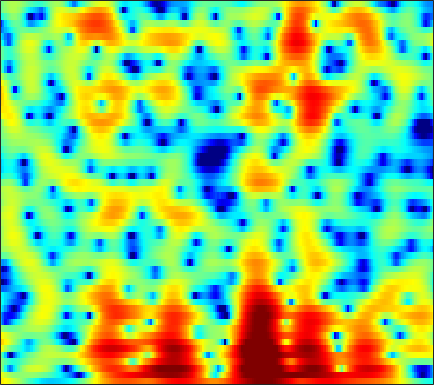

Data behind this chart, as committed beside it:
5.3019, 5.0289, 4.629, 4.1925, 3.8385, 3.3154, 2.7335, 2.2593, 1.5782, 0.8566, 0.09019, -0.50821, -1.3269, -2.1306, -2.7155, -3.4787, -4.2072, -4.7101, -5.3155, -5.861, -6.2647, -6.4889, -6.6649, -6.7248
4.087, 3.4, 2.511, 1.717, 1.22, 0.7409, 0.4733, 0.3926, 0.3987, 0.4755, 0.5697, 0.627, 0.6618, 0.6484, 0.5995, 0.4781, 0.3025, 0.1348, -0.1513, -0.5075, -0.9182, -1.264, -1.77, -2.328
1.079, -0.8681, -4.034, -7.778, -9.833, -8.605, -5.625, -3.729, -1.766, -0.2984, 0.8025, 1.446, 2.121, 2.601, 2.857, 3.071, 3.153, 3.127, 2.974, 2.676, 2.231, 1.805, 1.093, 0.1661
0.5215, -0.4924, -1.709, -2.679, -3.179, -3.52, -3.489, -3.265, -2.765, -2.115, -1.452, -0.947, -0.3149, 0.2468, 0.6106, 1.026, 1.346, 1.528, 1.681, 1.736, 1.693, 1.615, 1.44, 1.18
-0.5618, -2.818, -6.686, -12.48, -19.82, -17.45, -11.06, -8.42, -6.079, -4.463, -3.274, -2.552, -1.726, -1.009, -0.5127, 0.1, 0.6602, 1.047, 1.498, 1.861, 2.123, 2.26, 2.367, 2.388
4.773, 3.544, 1.949, 0.5259, -0.351, -1.242, -1.872, -2.304, -2.928, -3.72, -4.732, -5.574, -6.418, -6.304, -5.485, -3.872, -2.253, -1.173, 0.006359, 0.9004, 1.518, 1.814, 2, 1.973
6.679, 5.93, 4.931, 3.935, 3.191, 2.165, 1.087, 0.2093, -1.091, -2.63, -4.464, -6.001, -7.795, -8.222, -7.304, -5.382, -3.543, -2.458, -1.406, -0.7414, -0.4316, -0.4309, -0.7113, -1.31
4.959, 4.364, 3.613, 2.916, 2.438, 1.847, 1.32, 0.9455, 0.472, 0.04942, -0.3096, -0.5213, -0.6998, -0.7304, -0.6809, -0.5524, -0.3743, -0.2457, -0.1584, -0.2308, -0.5357, -0.9341, -1.71, -2.808
0.9795, 0.2401, -0.519, -0.978, -1.095, -1.05, -0.8339, -0.604, -0.2576, 0.1173, 0.494, 0.7709, 1.108, 1.425, 1.648, 1.867, 1.986, 2.008, 1.945, 1.748, 1.385, 1.003, 0.3272, -0.5181
-7.787, -10.8, -13.54, -12.26, -10.31, -8.066, -6.224, -5.034, -3.589, -2.274, -1.073, -0.2536, 0.7274, 1.562, 2.101, 2.714, 3.146, 3.354, 3.472, 3.414, 3.192, 2.912, 2.372, 1.656
-8.481, -10.8, -13.12, -13.96, -14.11, -14, -13.21, -11.82, -9.274, -6.649, -4.305, -2.75, -0.9653, 0.5347, 1.456, 2.501, 3.332, 3.808, 4.232, 4.417, 4.359, 4.162, 3.67, 2.902
-4.987, -6.488, -8.693, -11.18, -13.35, -16.64, -18.63, -17.06, -13.4, -10.16, -7.479, -5.722, -3.627, -1.731, -0.469, 0.9768, 2.151, 2.885, 3.645, 4.152, 4.385, 4.374, 4.145, 3.658
-3.785, -4.827, -6.254, -7.65, -8.688, -9.898, -10.93, -11.54, -12.08, -12.26, -11.6, -10.35, -7.986, -5.487, -3.683, -1.523, 0.2409, 1.306, 2.423, 3.23, 3.741, 3.946, 4, 3.825
-4.366, -5.115, -6.001, -6.793, -7.41, -8.272, -9.34, -10.42, -12.49, -15.8, -19.09, -16.48, -10.81, -6.514, -4.125, -1.625, 0.318, 1.481, 2.666, 3.492, 4.01, 4.214, 4.249, 4.03
-10.04, -10.57, -10.19, -9.265, -8.514, -7.685, -7.042, -6.691, -6.263, -5.734, -5.009, -4.233, -2.959, -1.539, -0.4301, 0.9457, 2.1, 2.824, 3.589, 4.099, 4.348, 4.368, 4.159, 3.682
-20.96, -21.62, -16.44, -12.54, -10.39, -8.155, -6.418, -5.302, -4.008, -2.864, -1.802, -1.044, -0.06285, 0.8382, 1.449, 2.179, 2.796, 3.151, 3.484, 3.651, 3.636, 3.499, 3.15, 2.599
-11.84, -12.02, -11.48, -10.21, -8.987, -7.255, -5.532, -4.327, -2.863, -1.589, -0.4835, 0.2314, 1.036, 1.718, 2.116, 2.51, 2.769, 2.867, 2.873, 2.743, 2.505, 2.26, 1.863, 1.399
-15.44, -18, -16.37, -12.02, -9.273, -6.369, -4.07, -2.646, -1.066, 0.2078, 1.226, 1.84, 2.442, 2.843, 3.027, 3.098, 2.973, 2.767, 2.348, 1.773, 1.088, 0.5502, -0.1423, -0.6994
-8.133, -8.784, -8.176, -6.232, -4.588, -2.563, -0.839, 0.2526, 1.44, 2.367, 3.045, 3.4, 3.701, 3.768, 3.681, 3.385, 2.856, 2.292, 1.304, -0.001503, -1.7, -3.262, -5.658, -7.87
-1.321, -1.229, -0.8827, -0.3106, 0.207, 0.9485, 1.659, 2.13, 2.652, 3.016, 3.208, 3.227, 3.124, 2.854, 2.524, 1.945, 1.195, 0.499, -0.6415, -2.081, -3.945, -5.708, -8.687, -12.01
0.5417, 0.8905, 1.372, 1.826, 2.15, 2.521, 2.799, 2.923, 2.97, 2.854, 2.579, 2.268, 1.689, 1, 0.4237, -0.4063, -1.221, -1.804, -2.535, -3.214, -3.865, -4.35, -4.918, -5.288
0.8919, 1.627, 2.44, 3.059, 3.401, 3.693, 3.788, 3.73, 3.458, 2.966, 2.232, 1.527, 0.312, -1.179, -2.432, -4.203, -5.72, -6.315, -6.26, -5.585, -4.778, -4.256, -3.748, -3.421
0.6218, 1.717, 2.821, 3.594, 3.977, 4.236, 4.225, 4.049, 3.585, 2.857, 1.827, 0.8491, -0.7726, -2.966, -5.112, -9.218, -16.81, -25.34, -13.59, -8.487, -5.672, -4.279, -3.034, -2.319
0.7408, 1.677, 2.637, 3.279, 3.562, 3.677, 3.512, 3.202, 2.578, 1.712, 0.6531, -0.2594, -1.519, -2.842, -3.828, -4.965, -5.747, -5.865, -5.382, -4.428, -3.339, -2.617, -1.845, -1.358
1.53, 2.19, 2.877, 3.291, 3.404, 3.303, 2.881, 2.347, 1.345, 0.02762, -1.504, -2.748, -4.171, -4.984, -5.114, -4.717, -4.039, -3.457, -2.64, -1.903, -1.254, -0.8546, -0.4801, -0.2808
2.042, 2.698, 3.359, 3.729, 3.807, 3.61, 3.043, 2.343, 0.9775, -1, -3.844, -6.986, -14.35, -22.25, -12.64, -7.297, -4.328, -2.846, -1.464, -0.5018, 0.1109, 0.3964, 0.5489, 0.4771
1.13, 1.999, 2.83, 3.329, 3.498, 3.433, 3.052, 2.56, 1.622, 0.3655, -1.155, -2.343, -3.772, -4.296, -4.037, -3.073, -1.999, -1.285, -0.559, -0.08596, 0.1527, 0.1781, 0.04625, -0.3065
0.2925, 1.151, 1.987, 2.524, 2.737, 2.816, 2.668, 2.431, 1.983, 1.423, 0.8153, 0.4116, -0.05628, -0.34, -0.4358, -0.4619, -0.4241, -0.4221, -0.4761, -0.6894, -1.044, -1.398, -1.94, -2.489
0.9048, 1.475, 2.068, 2.446, 2.596, 2.623, 2.471, 2.251, 1.875, 1.468, 1.057, 0.806, 0.5822, 0.4208, 0.3649, 0.2762, 0.149, -0.05095, -0.4923, -1.228, -2.334, -3.441, -5.25, -7.005
1.475, 1.895, 2.317, 2.53, 2.543, 2.329, 1.886, 1.409, 0.6184, -0.2288, -0.9425, -1.325, -1.368, -1.035, -0.6271, -0.05963, 0.3405, 0.4833, 0.3113, -0.2922, -1.507, -2.928, -5.827, -10.49
-0.7431, -0.144, 0.3811, 0.5754, 0.4849, 0.04732, -0.8105, -1.75, -3.517, -6.121, -9.717, -12.65, -11.95, -7.705, -5.21, -2.765, -1.087, -0.2111, 0.534, 0.8499, 0.8191, 0.6216, 0.2543, 0.01993
-4.681, -3.783, -3.021, -2.693, -2.729, -3.125, -3.961, -4.874, -6.466, -8.478, -10.63, -11.76, -11.21, -8.807, -6.773, -4.384, -2.431, -1.278, -0.03903, 0.8635, 1.511, 1.861, 2.213, 2.502
-6.529, -5.601, -4.774, -4.352, -4.326, -4.671, -5.432, -6.236, -7.517, -8.752, -9.557, -9.519, -8.734, -7.132, -5.733, -3.825, -2.098, -0.9539, 0.327, 1.354, 2.131, 2.572, 3.005, 3.284
-6.336, -5.308, -4.31, -3.8, -3.736, -4.119, -5.043, -6.203, -8.539, -12.36, -19.61, -20.95, -12.6, -7.776, -5.253, -2.703, -0.7486, 0.4291, 1.66, 2.575, 3.204, 3.517, 3.736, 3.748
-5.046, -3.863, -2.71, -2.051, -1.838, -1.915, -2.414, -3.054, -4.24, -5.587, -6.581, -6.431, -5.13, -3.188, -1.758, -0.0895, 1.265, 2.078, 2.912, 3.464, 3.762, 3.815, 3.655, 3.236
-3.042, -2.228, -1.378, -0.759, -0.4546, -0.2379, -0.2268, -0.299, -0.4633, -0.617, -0.6273, -0.5102, -0.139, 0.3968, 0.8423, 1.451, 1.983, 2.308, 2.607, 2.734, 2.663, 2.459, 1.975, 1.209
-1.406, -0.9238, -0.3447, 0.1506, 0.4457, 0.7328, 0.9181, 0.9917, 1.04, 1.049, 1.073, 1.086, 1.158, 1.247, 1.333, 1.432, 1.504, 1.514, 1.453, 1.288, 0.981, 0.6549, 0.06958, -0.7167
-0.5326, -0.07424, 0.542, 1.066, 1.385, 1.692, 1.868, 1.911, 1.875, 1.769, 1.598, 1.469, 1.268, 1.087, 0.9665, 0.8011, 0.6261, 0.4728, 0.2256, -0.08943, -0.4708, -0.7991, -1.304, -1.889
-0.6967, 0.315, 1.44, 2.263, 2.686, 3.006, 3.06, 2.957, 2.639, 2.163, 1.581, 1.139, 0.5707, 0.1148, -0.1641, -0.4404, -0.6961, -0.9018, -1.236, -1.652, -2.1, -2.439, -2.826, -3.107
-0.2457, 1.542, 3.136, 4.085, 4.469, 4.611, 4.361, 3.94, 3.065, 1.818, 0.2498, -1.041, -2.652, -3.617, -3.776, -3.468, -3.146, -3.104, -3.433, -4.205, -5.339, -6.256, -7.047, -6.804
3.659, 4.295, 4.928, 5.242, 5.255, 4.982, 4.361, 3.622, 2.231, 0.2418, -2.595, -5.733, -12.84, -29.22, -13.74, -8.399, -6.202, -5.584, -5.816, -7.154, -9.981, -13.75, -27.15, -17.6
5.496, 5.412, 5.196, 4.858, 4.506, 3.887, 3.098, 2.378, 1.227, -0.164, -1.77, -3.137, -4.748, -5.696, -5.799, -5.412, -5.051, -5.019, -5.371, -6.203, -7.374, -8.301, -9.155, -9.149
6.146, 5.663, 4.893, 4.005, 3.296, 2.355, 1.488, 0.9571, 0.3986, -0.05269, -0.4582, -0.7481, -1.093, -1.389, -1.574, -1.808, -2.107, -2.411, -2.935, -3.615, -4.404, -5.028, -5.852, -6.718
6.695, 5.827, 4.396, 2.614, 1.053, -1.133, -2.822, -3.193, -2.486, -1.28, -0.2386, 0.3954, 0.9151, 1.173, 1.216, 1.056, 0.6959, 0.3004, -0.4047, -1.276, -2.279, -3.096, -4.253, -5.502
6.447, 5.368, 3.546, 1.126, -1.264, -5.922, -14.21, -14.23, -6.691, -2.704, -0.2949, 0.8696, 1.909, 2.46, 2.603, 2.486, 2.036, 1.489, 0.4655, -0.8584, -2.435, -3.719, -5.327, -6.412
4.859, 3.843, 2.386, 0.8592, -0.2535, -1.508, -2.189, -2.165, -1.463, -0.3331, 0.793, 1.51, 2.227, 2.618, 2.688, 2.49, 1.913, 1.206, -0.124, -2.007, -4.699, -7.512, -13.33, -20.33
2.193, 0.9843, -0.5836, -1.767, -2.257, -2.305, -1.81, -1.239, -0.3378, 0.5863, 1.419, 1.967, 2.483, 2.764, 2.805, 2.601, 2.101, 1.516, 0.4548, -0.9698, -2.743, -4.24, -6.123, -6.923
-1.366, -3.639, -7.738, -12.77, -13.02, -8.681, -5.221, -3.316, -1.393, 0.03012, 1.116, 1.713, 2.29, 2.607, 2.681, 2.568, 2.243, 1.884, 1.254, 0.5144, -0.2277, -0.7279, -1.203, -1.381
-2.047, -3.833, -6.447, -8.545, -8.696, -7.004, -4.747, -3.205, -1.5, -0.1655, 0.8733, 1.433, 1.968, 2.258, 2.32, 2.206, 1.894, 1.565, 1.005, 0.4302, -0.1118, -0.4344, -0.6778, -0.6915
-0.7119, -1.579, -2.533, -3.075, -3.144, -2.78, -2.018, -1.307, -0.3036, 0.65, 1.419, 1.878, 2.301, 2.467, 2.426, 2.154, 1.629, 1.065, 0.1161, -0.9908, -2.098, -2.751, -3.142, -2.834
-0.587, -1.502, -2.526, -3.079, -3.057, -2.445, -1.426, -0.5595, 0.5813, 1.591, 2.412, 2.898, 3.291, 3.408, 3.302, 2.883, 2.108, 1.232, -0.3741, -2.749, -6.286, -10.16, -14.06, -9.09
-2.939, -4.943, -8.207, -11.44, -10.97, -7.24, -3.848, -1.879, 0.1266, 1.601, 2.672, 3.207, 3.665, 3.85, 3.807, 3.495, 2.874, 2.197, 0.9488, -0.7114, -2.796, -4.31, -5.225, -4.102
-5.748, -7.168, -9.48, -11.29, -10.66, -7.612, -4.576, -2.76, -0.8927, 0.4392, 1.308, 1.73, 2.086, 2.233, 2.245, 2.158, 1.961, 1.769, 1.431, 1.044, 0.7277, 0.5878, 0.6039, 0.839
-10.01, -8.883, -7.457, -6.154, -5.197, -3.926, -2.725, -1.947, -1.187, -0.8003, -0.716, -0.7685, -1.002, -1.252, -1.359, -1.334, -1.133, -0.9285, -0.5699, -0.1474, 0.3689, 0.7829, 1.387, 1.968
-12.66, -9.298, -6.139, -4.027, -2.89, -1.835, -1.199, -0.9959, -1.137, -1.792, -2.989, -4.27, -6.396, -8.275, -8.734, -7.996, -6.823, -6.072, -5.137, -4.057, -2.722, -1.568, -0.01479, 1.415
-4.032, -3.176, -1.956, -0.8817, -0.2413, 0.3254, 0.5044, 0.3427, -0.299, -1.516, -3.512, -5.751, -10.22, -17.35, -18.81, -13.75, -11.64, -11.62, -13.41, -14.38, -9.892, -6.248, -2.576, 0.09197
-0.8823, -0.2572, 0.5082, 1.129, 1.469, 1.737, 1.737, 1.543, 1.006, 0.1368, -1.082, -2.208, -3.787, -5.198, -6.003, -6.785, -7.594, -8.455, -9.871, -10.12, -7.664, -5.191, -2.313, -0.113
-0.6201, -0.01869, 0.6565, 1.188, 1.476, 1.703, 1.752, 1.675, 1.41, 0.973, 0.4018, -0.08348, -0.7586, -1.406, -1.837, -2.341, -2.738, -2.94, -2.985, -2.672, -2.034, -1.385, -0.4568, 0.3781
